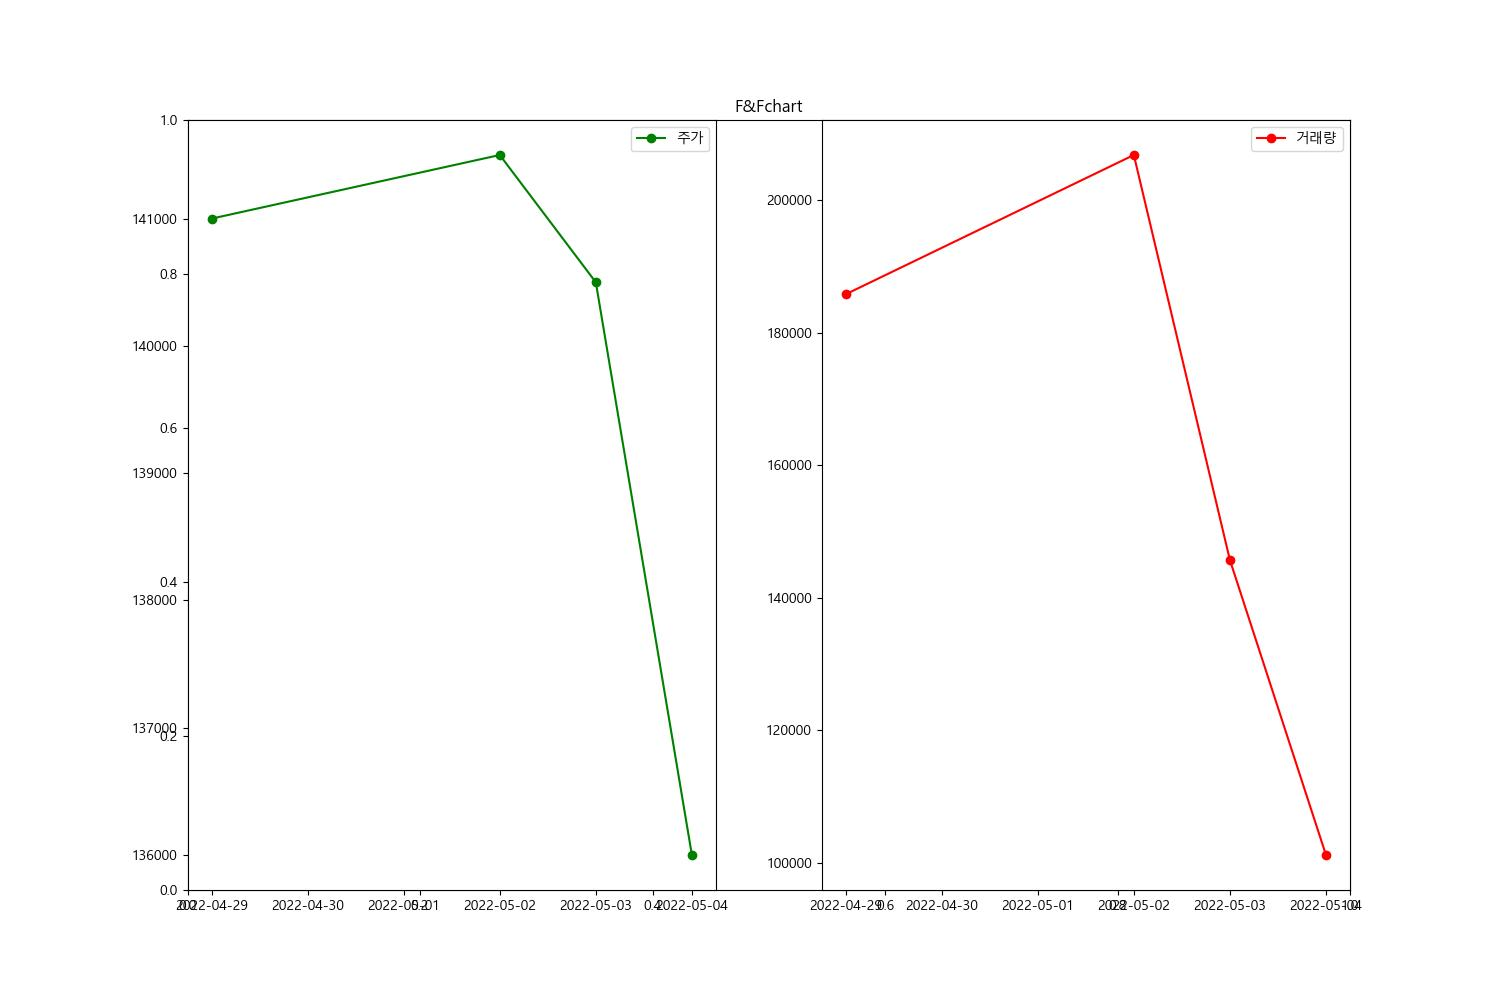

Source data for this figure (header and first rows):
name, code, day, price, qunt
F&F, 383220, 2022.05.04, 136,000, 101,156
F&F, 383220, 2022.05.03, 140,500, 145,693
F&F, 383220, 2022.05.02, 141,500, 206,858
F&F, 383220, 2022.04.29, 141,000, 185,820
